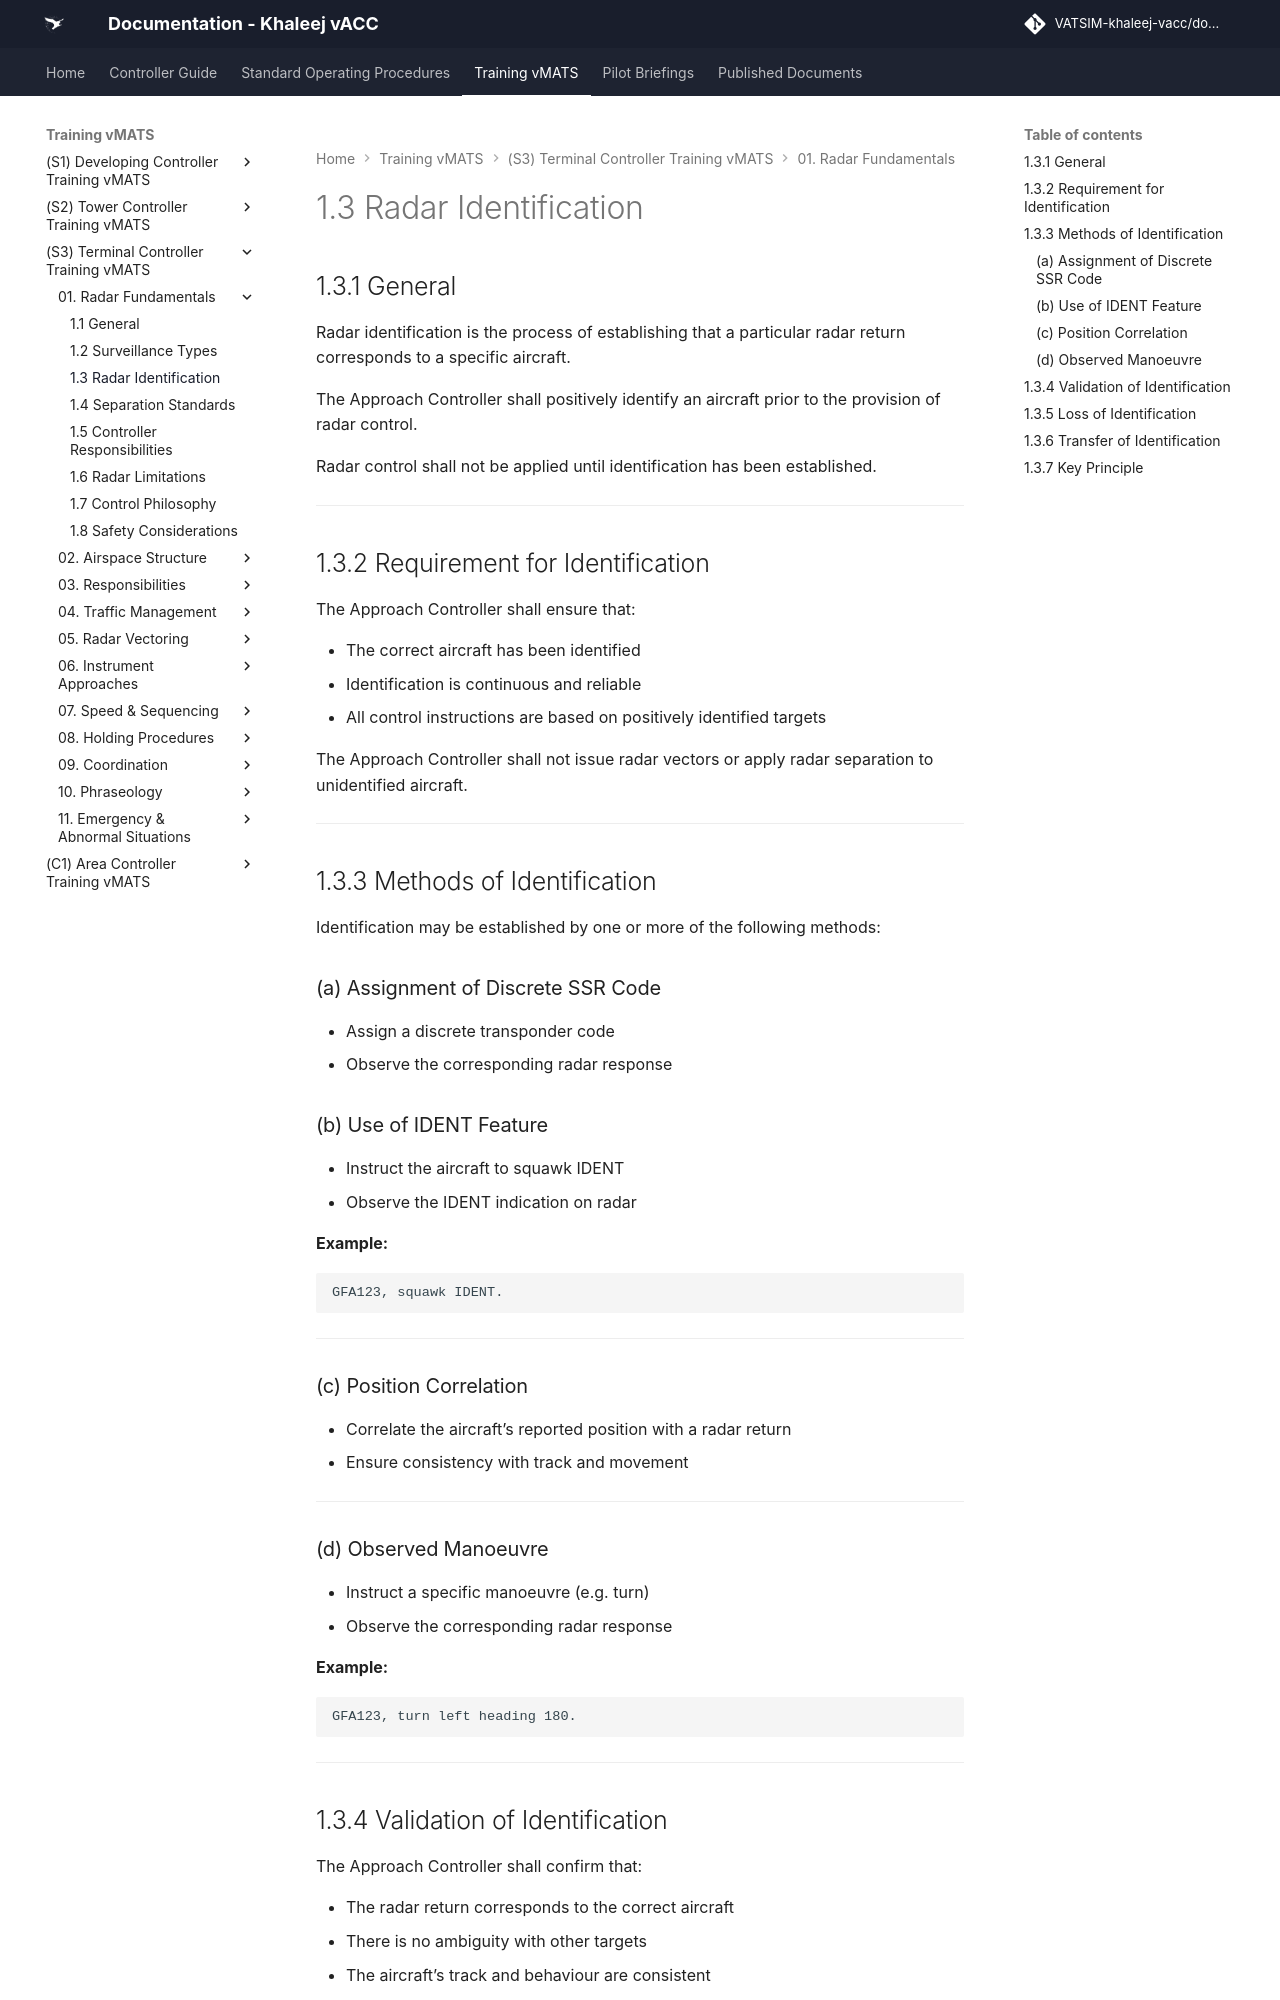

repository: khaleej-vacc/documentation-site · page: Training-vMATS/(S3)-Terminal-Controller-Training-vMATS/01. Radar Fundamentals/03- 1.3 Radar Identification/index.html · generator: mkdocs

# 1.3 Radar Identification

## 1.3.1 General

Radar identification is the process of establishing that a particular radar return corresponds to a specific aircraft.

The Approach Controller shall positively identify an aircraft prior to the provision of radar control.

Radar control shall not be applied until identification has been established.

---

## 1.3.2 Requirement for Identification

The Approach Controller shall ensure that:

- The correct aircraft has been identified  
- Identification is continuous and reliable  
- All control instructions are based on positively identified targets  

The Approach Controller shall not issue radar vectors or apply radar separation to unidentified aircraft.

---

## 1.3.3 Methods of Identification

Identification may be established by one or more of the following methods:

### (a) Assignment of Discrete SSR Code

- Assign a discrete transponder code  
- Observe the corresponding radar response  

### (b) Use of IDENT Feature

- Instruct the aircraft to squawk IDENT  
- Observe the IDENT indication on radar  

**Example:**

    GFA123, squawk IDENT.

---

### (c) Position Correlation

- Correlate the aircraft’s reported position with a radar return  
- Ensure consistency with track and movement  

---

### (d) Observed Manoeuvre

- Instruct a specific manoeuvre (e.g. turn)  
- Observe the corresponding radar response  

**Example:**

    GFA123, turn left heading 180.  

---
